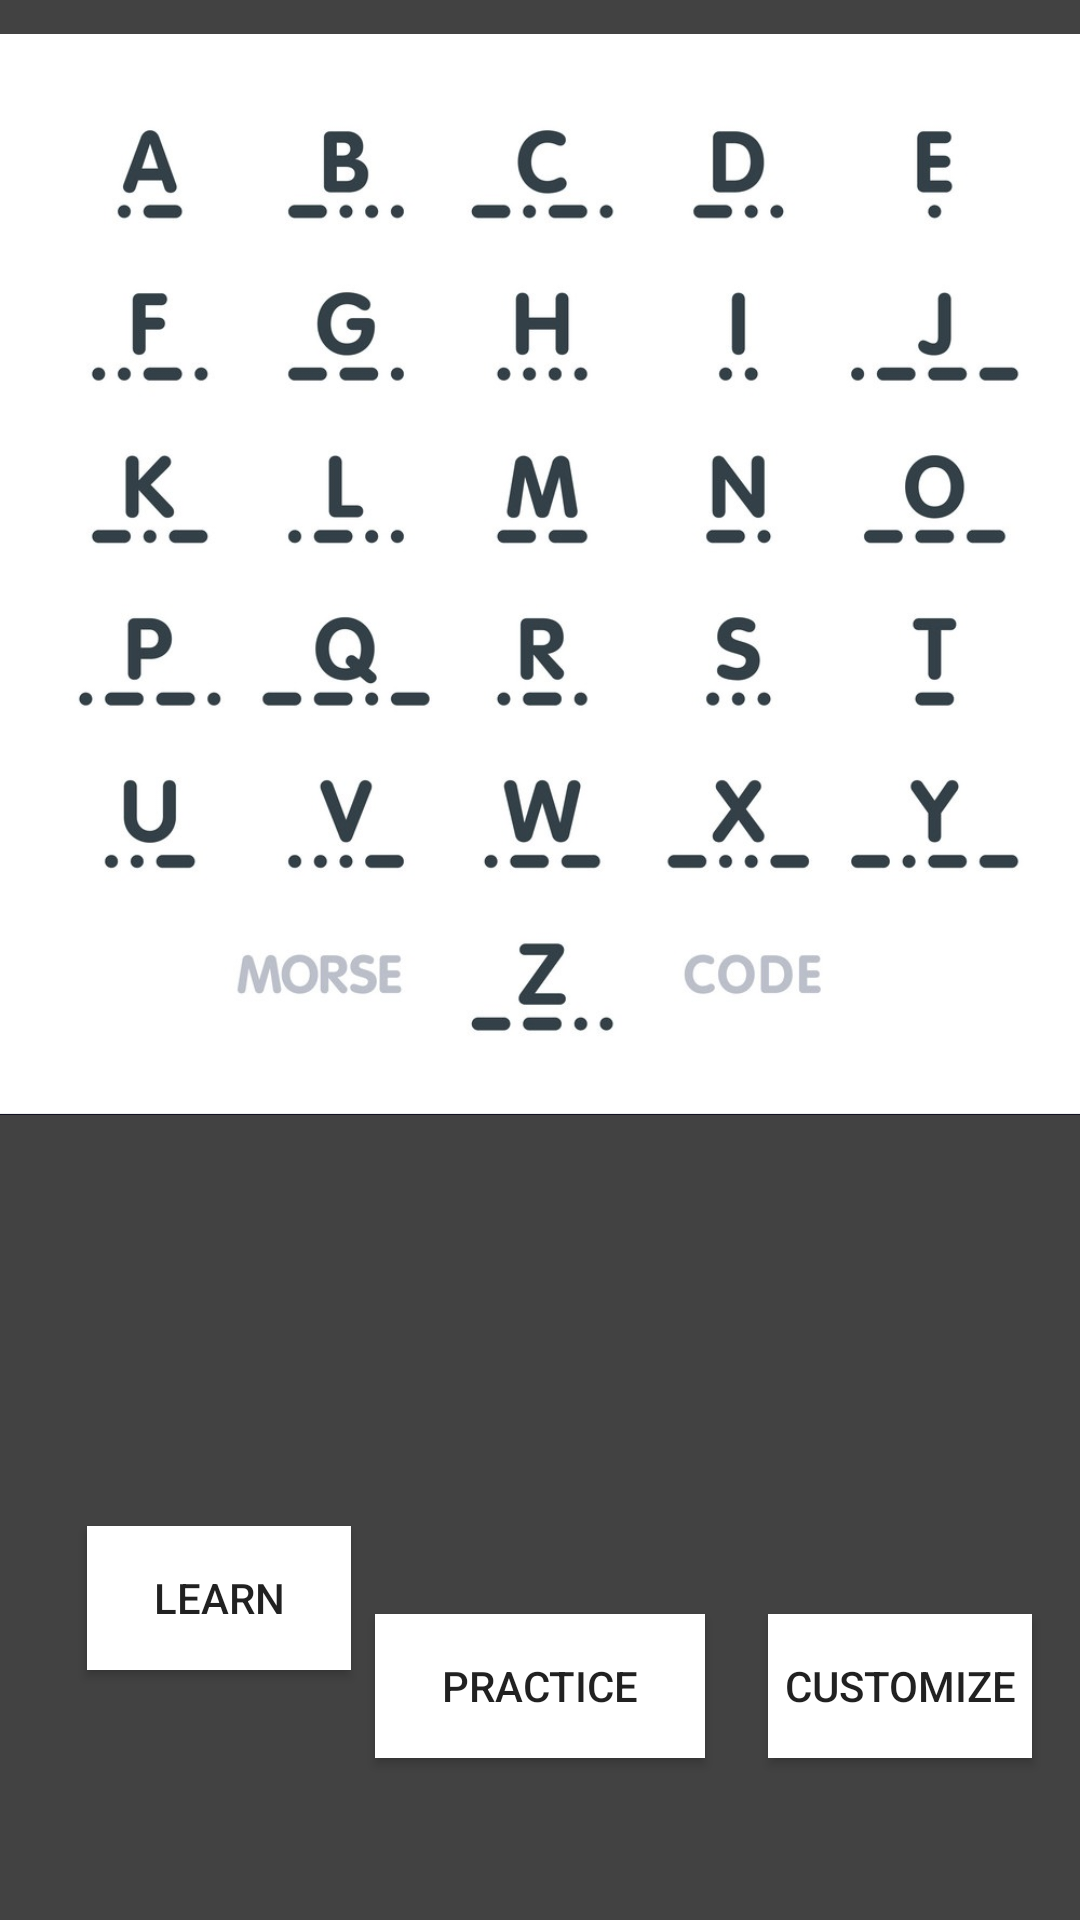

Android layout source for this screen:
<!-- AndroidManifest.xml: application theme AppTheme -->
<!-- res/layout/content_main2.xml -->
<?xml version="1.0" encoding="utf-8"?>

<android.support.constraint.ConstraintLayout xmlns:android="http://schemas.android.com/apk/res/android"
    xmlns:app="http://schemas.android.com/apk/res-auto"
    xmlns:tools="http://schemas.android.com/tools"
    android:layout_width="match_parent"
    android:layout_height="match_parent"
    android:background="@color/cardview_dark_background"
    app:layout_behavior="@string/appbar_scrolling_view_behavior"
    tools:context="com.example.mayank.saksham.Main2Activity"
    tools:layout_editor_absoluteY="81dp"
    tools:showIn="@layout/app_bar_main2">

    <Button
        android:id="@+id/button"
        android:layout_width="wrap_content"
        android:layout_height="wrap_content"
        android:layout_marginStart="29dp"
        android:background="@android:color/white"
        android:text="Learn"
        app:layout_constraintBaseline_toBaselineOf="@+id/button2"
        app:layout_constraintStart_toStartOf="parent" />

    <Button
        android:id="@+id/button2"
        android:layout_width="110dp"
        android:layout_height="0dp"
        android:background="@android:color/white"
        android:text="PRACTICE"
        app:layout_constraintBottom_toBottomOf="@+id/button3"
        app:layout_constraintLeft_toLeftOf="parent"
        app:layout_constraintRight_toRightOf="parent"
        app:layout_constraintTop_toTopOf="@+id/button3" />

    <Button
        android:id="@+id/button3"
        android:layout_width="wrap_content"
        android:layout_height="wrap_content"
        android:layout_marginBottom="54dp"
        android:layout_marginRight="16dp"
        android:background="@android:color/white"
        android:text="CUSTOMIZE"
        app:layout_constraintBottom_toBottomOf="parent"
        app:layout_constraintRight_toRightOf="parent" />

    <ImageView
        android:id="@+id/imageView"
        android:layout_width="wrap_content"
        android:layout_height="383dp"
        app:layout_constraintStart_toStartOf="parent"
        app:layout_constraintTop_toTopOf="parent"
        app:srcCompat="@drawable/morse" />
</android.support.constraint.ConstraintLayout>
<!-- res/layout/app_bar_main2.xml (included above) -->
<?xml version="1.0" encoding="utf-8"?>

<android.support.design.widget.CoordinatorLayout xmlns:android="http://schemas.android.com/apk/res/android"
    xmlns:app="http://schemas.android.com/apk/res-auto"
    xmlns:tools="http://schemas.android.com/tools"
    android:layout_width="match_parent"
    android:layout_height="match_parent"
    tools:context="com.example.mayank.saksham.Main2Activity">

    <android.support.design.widget.AppBarLayout
        android:layout_width="match_parent"
        android:layout_height="wrap_content"
        android:theme="@style/AppTheme.AppBarOverlay">

        <android.support.v7.widget.Toolbar
            android:id="@+id/toolbar"
            android:layout_width="match_parent"
            android:layout_height="?attr/actionBarSize"
            android:background="?attr/colorPrimary"
            app:popupTheme="@style/AppTheme.PopupOverlay" />

    </android.support.design.widget.AppBarLayout>

    <include layout="@layout/content_main2" />

    <android.support.design.widget.FloatingActionButton
        android:id="@+id/fab"
        android:layout_width="wrap_content"
        android:layout_height="wrap_content"
        android:layout_gravity="bottom|end"
        android:layout_margin="@dimen/fab_margin"
        app:srcCompat="@android:drawable/ic_dialog_email" />

</android.support.design.widget.CoordinatorLayout>
<!-- resources referenced by this layout -->
<resources>
  <dimen name="fab_margin">16dp</dimen>
  <!-- drawable morse: jpg bitmap (drawable-v24, 92132 bytes) -->
  <style name="AppTheme.AppBarOverlay" parent="ThemeOverlay.AppCompat.Dark.ActionBar" />
  <style name="AppTheme.PopupOverlay" parent="ThemeOverlay.AppCompat.Light" />
  <style name="AppTheme" parent="Theme.AppCompat.Light.DarkActionBar">
          
          <item name="colorPrimary">@color/colorPrimary</item>
          <item name="colorPrimaryDark">@color/colorPrimaryDark</item>
          <item name="colorAccent">@color/colorAccent</item>
          <item name="windowActionBar">false</item>
          <item name="windowNoTitle">true</item>
      </style>
  <color name="colorPrimary">#3F51B5</color>
  <color name="colorPrimaryDark">#303f9f</color>
  <color name="colorAccent">#FF4081</color>
</resources>
